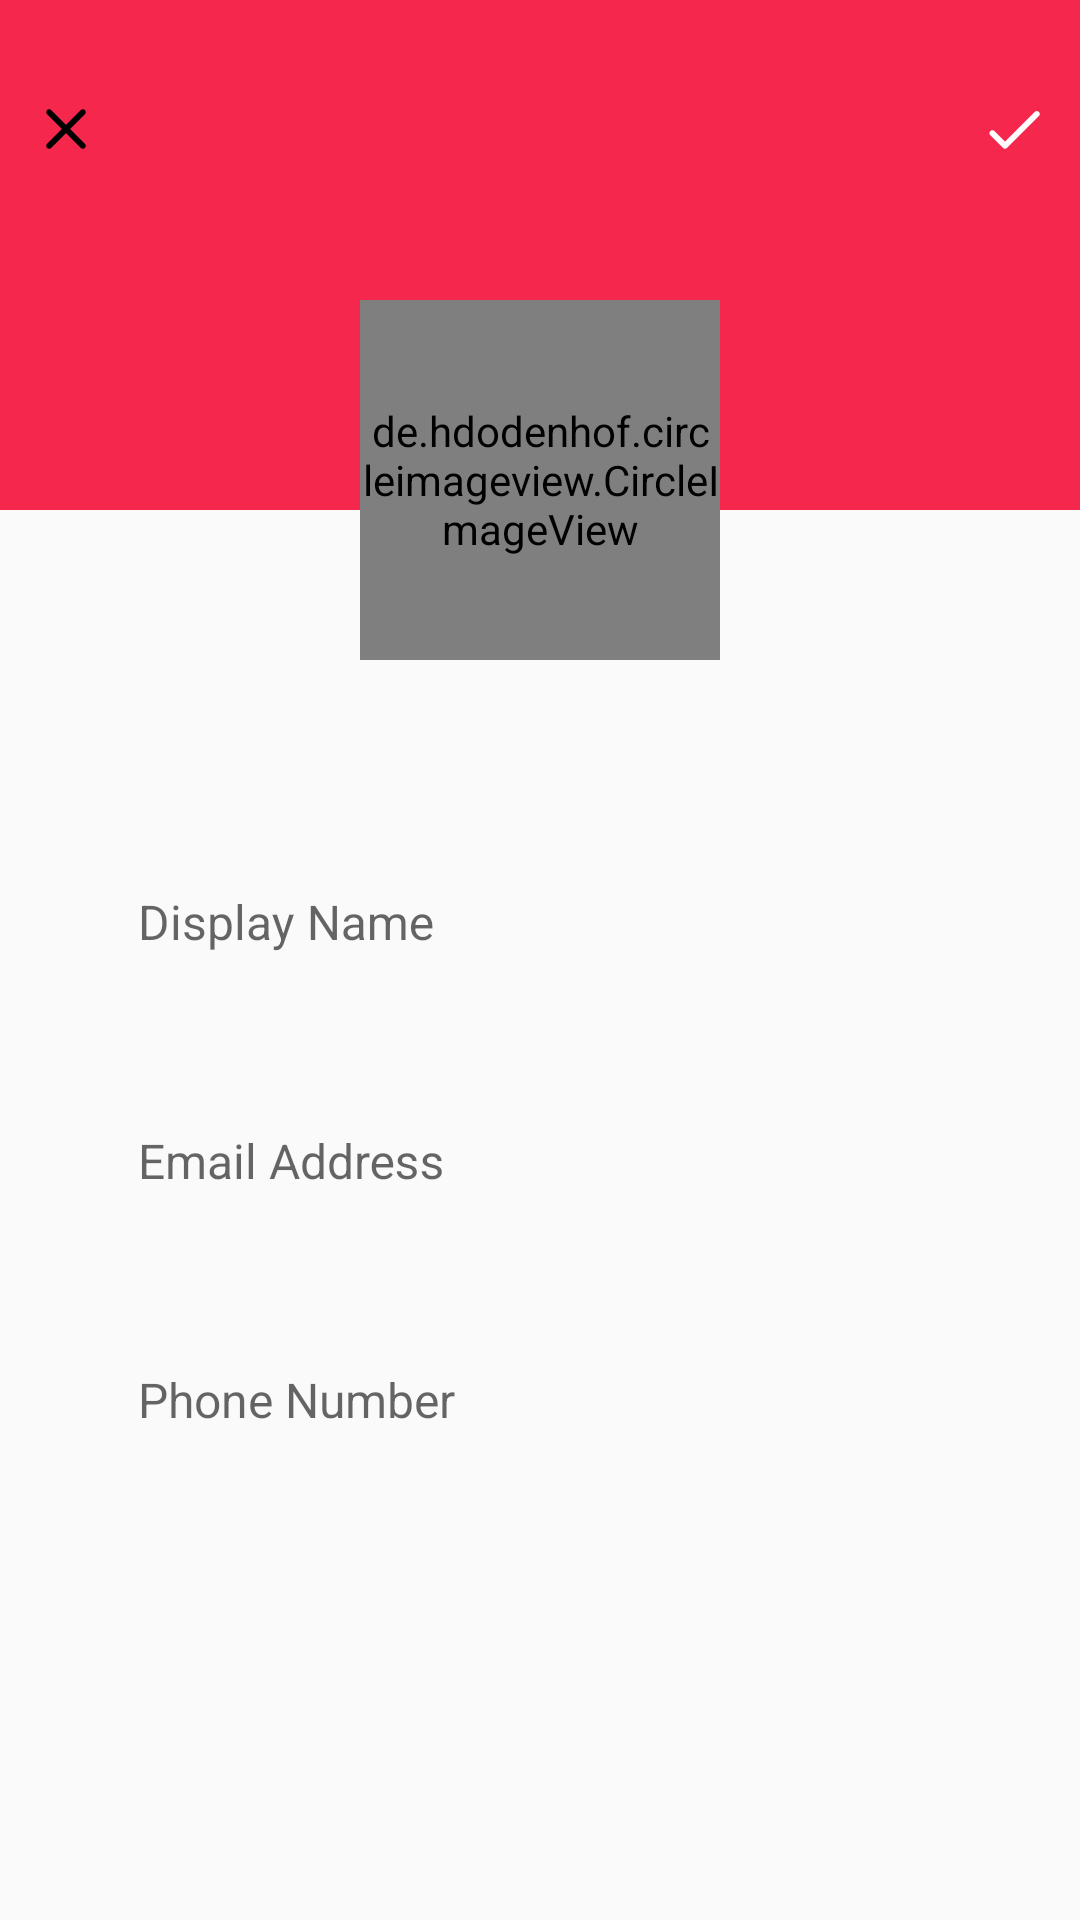

Produce the Android XML layout that renders to this screen, including the resource entries it uses.
<!-- AndroidManifest.xml: application theme CustomTheme -->
<!-- res/layout/activity_edit_profile.xml -->
<?xml version="1.0" encoding="utf-8"?>
<RelativeLayout xmlns:android="http://schemas.android.com/apk/res/android"
    xmlns:app="http://schemas.android.com/apk/res-auto"
    xmlns:tools="http://schemas.android.com/tools"
    android:layout_width="match_parent"
    android:layout_height="match_parent"
    tools:context=".EditProfileActivity">

    <ImageView
        android:layout_width="match_parent"
        android:layout_height="170dp"
        android:background="@color/pink1"/>

    <de.hdodenhof.circleimageview.CircleImageView
        android:id="@+id/editProfileImage"
        android:layout_width="120dp"
        android:layout_height="120dp"
        android:src="@drawable/profile_general_image"
        app:civ_border_width="2dp"
        android:layout_centerHorizontal="true"
        android:contextClickable="true"
        app:civ_border_color="@color/pink1"
        android:layout_marginTop="100dp"/>

    <ImageView
        android:id="@+id/doneButton"
        android:layout_width="wrap_content"
        android:layout_height="wrap_content"
        android:layout_alignParentRight="true"
        android:layout_marginTop="21dp"
        android:padding="10dp"
        android:src="@drawable/done_icon" />


    <ImageView
        android:id="@+id/clearButton"
        android:layout_width="wrap_content"
        android:layout_height="wrap_content"
        android:src="@drawable/clear_icon"
        android:layout_marginTop="21dp"
        android:padding="10dp"
        />

    <RelativeLayout
        android:id="@+id/displayNameLayout"
        android:layout_width="wrap_content"
        android:layout_height="wrap_content"
        android:layout_below="@+id/editProfileImage"
        android:layout_centerHorizontal="true"
        android:layout_marginHorizontal="30dp"
        android:layout_marginTop="50dp">
        <com.google.android.material.textfield.TextInputLayout

            android:layout_width="match_parent"
            android:layout_height="wrap_content"
            app:hintTextColor="@color/blackcolor"
            android:hint="Display Name"
            >
            <EditText
                android:id="@+id/editDisplayName"
                android:layout_width="match_parent"
                android:layout_height="wrap_content"
                android:padding="16dp"
                android:textSize="16dp"
                android:background="@null"
                android:inputType="textPersonName" />

        </com.google.android.material.textfield.TextInputLayout>

        <ImageView
            android:id="@+id/nameDoneButton"
            android:layout_width="wrap_content"
            android:layout_height="wrap_content"
            android:layout_alignParentRight="true"
            android:padding="10dp"
            android:layout_marginTop="17dp"
            android:visibility="invisible"
            android:src="@drawable/done_icon_black"/>

    </RelativeLayout>

    <RelativeLayout
        android:id="@+id/emailAddressLayout"
        android:layout_width="wrap_content"
        android:layout_height="wrap_content"
        android:layout_centerHorizontal="true"
        android:layout_marginHorizontal="30dp"
        android:layout_marginTop="15dp"
        android:layout_below="@+id/displayNameLayout">
        <com.google.android.material.textfield.TextInputLayout
            android:layout_width="match_parent"
            android:layout_height="wrap_content"
            app:hintTextColor="@color/blackcolor"
            android:hint="Email Address">

            <EditText
                android:id="@+id/editEmailAddress"
                android:layout_width="match_parent"
                android:layout_height="wrap_content"
                android:background="@null"
                android:textSize="16dp"
                android:padding="16dp"
                android:inputType="textEmailAddress" />
        </com.google.android.material.textfield.TextInputLayout>

        <ImageView
            android:id="@+id/emailDoneButton"
            android:layout_width="wrap_content"
            android:layout_height="wrap_content"
            android:layout_alignParentRight="true"
            android:padding="10dp"
            android:layout_marginTop="17dp"
            android:visibility="invisible"
            android:src="@drawable/done_icon_black"/>
    </RelativeLayout>

    <RelativeLayout
        android:id="@+id/phoneNumberLayout"
        android:layout_width="wrap_content"
        android:layout_height="wrap_content"
        android:layout_centerHorizontal="true"
        android:layout_marginHorizontal="30dp"
        android:layout_below="@+id/emailAddressLayout"
        android:layout_marginTop="15dp">

        <com.google.android.material.textfield.TextInputLayout
            android:layout_width="match_parent"
            android:layout_height="wrap_content"
            app:hintTextColor="@color/blackcolor"
            android:hint="Phone Number"
            >

            <EditText
                android:id="@+id/editPhoneNumber"
                android:layout_width="match_parent"
                android:layout_height="wrap_content"
                android:background="@null"
                android:textSize="16dp"
                android:inputType="phone"
                android:padding="16dp" />


        </com.google.android.material.textfield.TextInputLayout>
        <ImageView
            android:id="@+id/phoneDoneButton"
            android:layout_width="wrap_content"
            android:layout_height="wrap_content"
            android:layout_alignParentRight="true"
            android:padding="10dp"
            android:visibility="invisible"
            android:layout_marginTop="17dp"
            android:src="@drawable/done_icon_black"/>

    </RelativeLayout>


</RelativeLayout>
<!-- resources referenced by this layout -->
<resources>
  <color name="blackcolor">#000000</color>
  <color name="pink1">#F6274d</color>
  <!-- drawable clear_icon (drawable) -->
  <vector xmlns:android="http://schemas.android.com/apk/res/android"
      android:width="24dp"
      android:height="24dp"
      android:viewportWidth="24"
      android:viewportHeight="24"
      android:tint="@color/blackcolor">
    <path
        android:fillColor="@android:color/black"
        android:pathData="M18.3,5.71c-0.39,-0.39 -1.02,-0.39 -1.41,0L12,10.59 7.11,5.7c-0.39,-0.39 -1.02,-0.39 -1.41,0 -0.39,0.39 -0.39,1.02 0,1.41L10.59,12 5.7,16.89c-0.39,0.39 -0.39,1.02 0,1.41 0.39,0.39 1.02,0.39 1.41,0L12,13.41l4.89,4.89c0.39,0.39 1.02,0.39 1.41,0 0.39,-0.39 0.39,-1.02 0,-1.41L13.41,12l4.89,-4.89c0.38,-0.38 0.38,-1.02 0,-1.4z"/>
  </vector>
  <!-- drawable done_icon (drawable) -->
  <vector xmlns:android="http://schemas.android.com/apk/res/android"
      android:width="24dp"
      android:height="24dp"
      android:viewportWidth="24"
      android:viewportHeight="24"
      android:tint="@color/white">
    <path
        android:fillColor="@android:color/white"
        android:pathData="M9,16.2l-3.5,-3.5c-0.39,-0.39 -1.01,-0.39 -1.4,0 -0.39,0.39 -0.39,1.01 0,1.4l4.19,4.19c0.39,0.39 1.02,0.39 1.41,0L20.3,7.7c0.39,-0.39 0.39,-1.01 0,-1.4 -0.39,-0.39 -1.01,-0.39 -1.4,0L9,16.2z"/>
  </vector>
  <!-- drawable done_icon_black (drawable) -->
  <vector xmlns:android="http://schemas.android.com/apk/res/android"
      android:width="24dp"
      android:height="24dp"
      android:viewportWidth="24"
      android:viewportHeight="24"
      android:tint="@color/blackcolor">
    <path
        android:fillColor="@color/blackcolor"
        android:pathData="M9,16.2l-3.5,-3.5c-0.39,-0.39 -1.01,-0.39 -1.4,0 -0.39,0.39 -0.39,1.01 0,1.4l4.19,4.19c0.39,0.39 1.02,0.39 1.41,0L20.3,7.7c0.39,-0.39 0.39,-1.01 0,-1.4 -0.39,-0.39 -1.01,-0.39 -1.4,0L9,16.2z"/>
  </vector>
  <style name="CustomTheme" parent="Theme.AppCompat.Light.NoActionBar">
          
          <item name="colorPrimary">@color/colorgreen</item>
          <item name="colorPrimaryDark">@color/colorgreen</item>
          <item name="colorAccent">@color/colorAccent</item>
          <item name="android:statusBarColor">@android:color/transparent</item>
          <item name="android:windowTranslucentStatus">true</item>
          <item name="android:windowActivityTransitions">true</item>
          <item name="android:windowContentTransitions">true</item>
      </style>
  <color name="white">#FFFFFF</color>
  <color name="colorgreen">#C6F46F</color>
  <color name="colorAccent">#03DAC5</color>
</resources>
